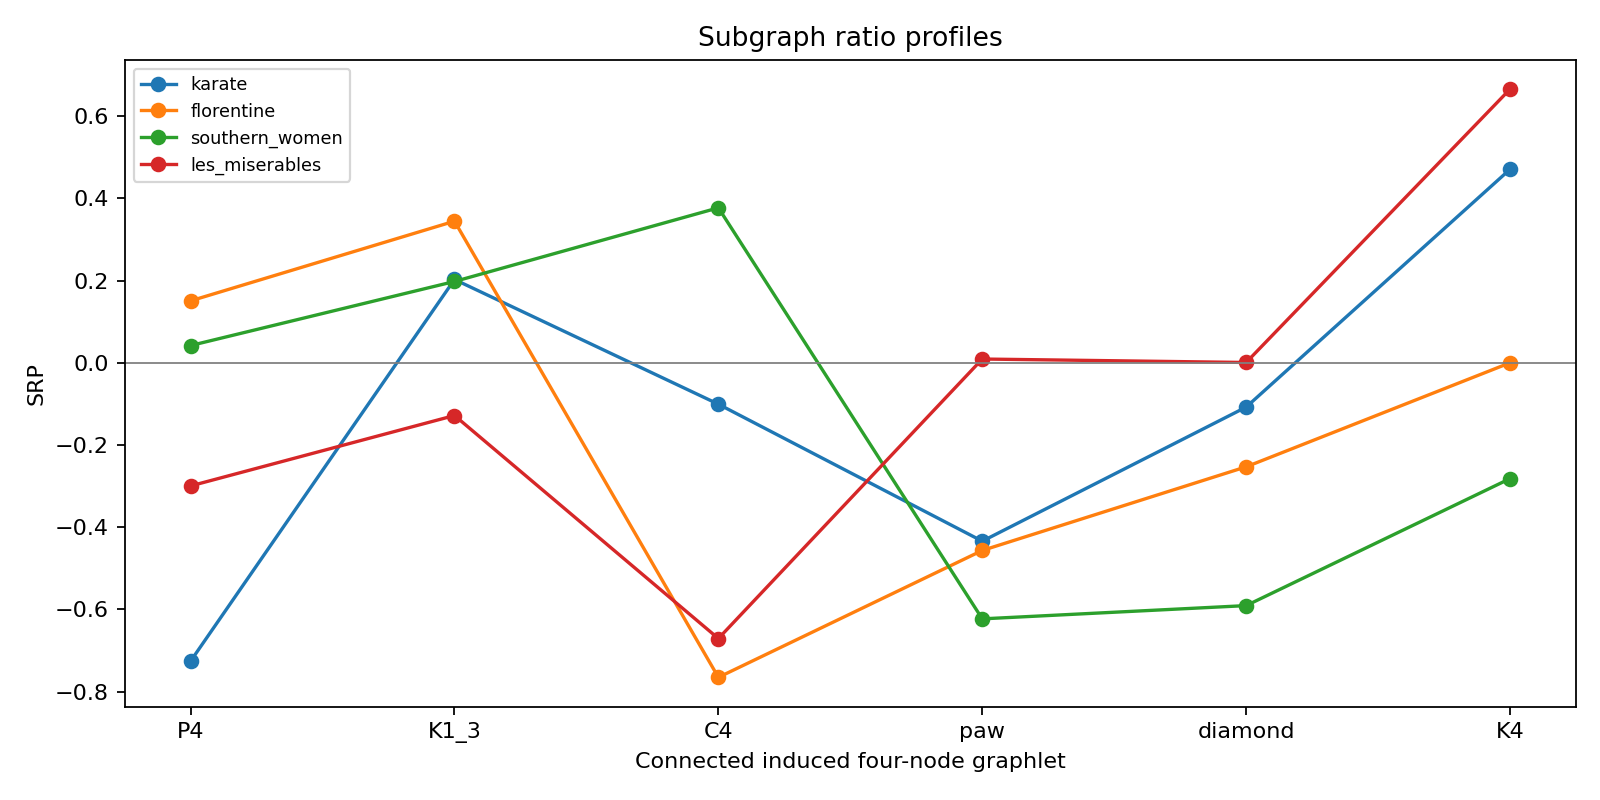

The data file committed next to this chart (first rows):
dataset, nodes, edges, motif, observed, null_mean, delta, srp
karate, 34, 78, P4, 681, 928, -0.1532, -0.7259
karate, 34, 78, K1_3, 1098, 1008, 0.04278, 0.2027
karate, 34, 78, C4, 36, 37.65, -0.02125, -0.1007
karate, 34, 78, paw, 452, 543.5, -0.09159, -0.4341
karate, 34, 78, diamond, 85, 89.05, -0.02275, -0.1078
karate, 34, 78, K4, 11, 8.65, 0.09937, 0.4709
florentine, 15, 20, P4, 57, 53.25, 0.03282, 0.1507
florentine, 15, 20, K1_3, 22, 18.65, 0.07503, 0.3446
florentine, 15, 20, C4, 1, 2.2, -0.1667, -0.7654
florentine, 15, 20, paw, 10, 12.65, -0.09944, -0.4567
florentine, 15, 20, diamond, 1, 1.35, -0.05512, -0.2531
florentine, 15, 20, K4, 0, 0.0, 0.0, 0.0
southern_women, 32, 89, P4, 1552, 1357, 0.06679, 0.042
southern_women, 32, 89, K1_3, 1206, 627.6, 0.3147, 0.1979
southern_women, 32, 89, C4, 341, 83.8, 0.5998, 0.3771
southern_women, 32, 89, paw, 0, 440.6, -0.991, -0.6231
southern_women, 32, 89, diamond, 0, 62.35, -0.9397, -0.5909
southern_women, 32, 89, K4, 0, 3.25, -0.4483, -0.2819
les_miserables, 77, 254, P4, 4998, 11058, -0.3773, -0.2996
les_miserables, 77, 254, K1_3, 6362, 8814, -0.1616, -0.1283
les_miserables, 77, 254, C4, 45, 557.6, -0.845, -0.671
les_miserables, 77, 254, paw, 4839, 4728, 0.01156, 0.00918
les_miserables, 77, 254, diamond, 710, 708.6, 0.0009841, 0.0007814
les_miserables, 77, 254, K4, 639, 54.25, 0.8387, 0.6659
